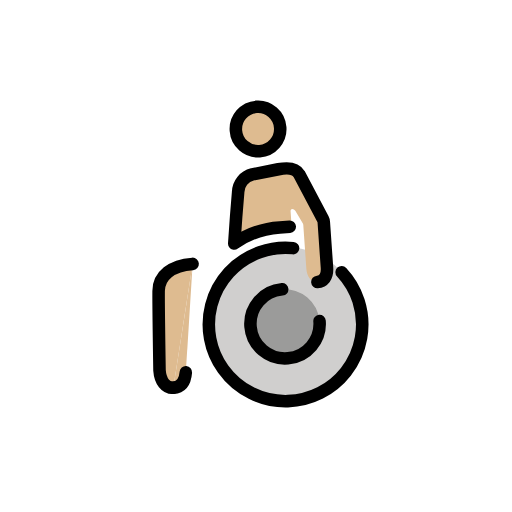
t = 0.00 s
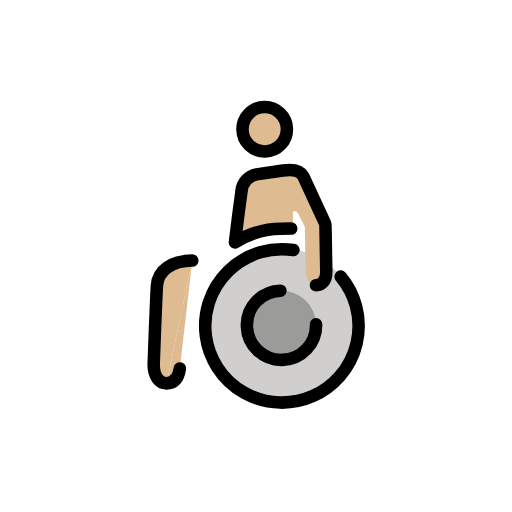
t = 0.43 s
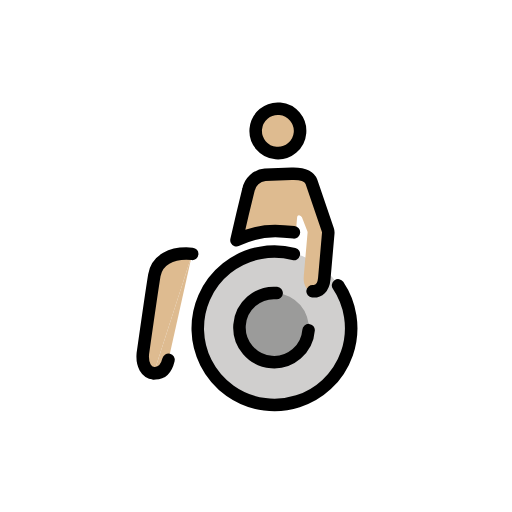
t = 1.28 s
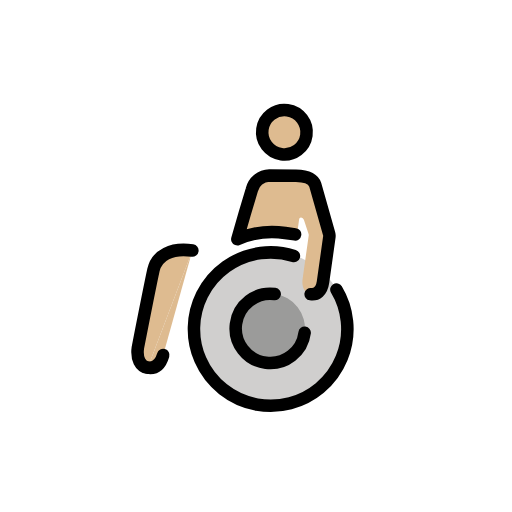
t = 1.70 s
t = 2.13 s: frame unchanged from t = 1.28 s, image omitted
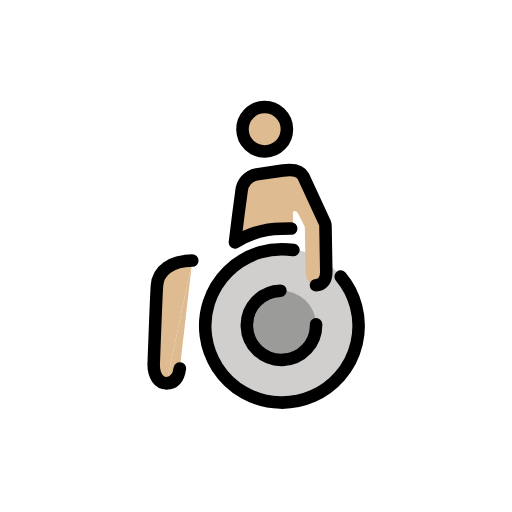
t = 2.98 s

The animated SVG that drew these frames (rendered in a browser with its animation timeline set to each time). Animation: 1 SMIL element (animateTransform=1); one cycle of 3.40 s, repeats indefinitely.

<?xml version='1.0' encoding='utf-8'?>
<svg xmlns="http://www.w3.org/2000/svg" id="emoji" viewBox="-5 -5 82 82" width="200" height="200" role="img">
  <title>OpenMoji: man in manual wheelchair: medium-light skin tone</title><g><g id="color">
    <path fill="#d0cfce" d="M40.0416,59.4823A12.319,12.319,0,0,1,27.5644,47.3234h0a12.3191,12.3191,0,1,1,12.4772,12.159" />
    <path fill="#9b9b9a" d="M39.8108,41.6212a5.5435,5.5435,0,1,1-5.4715,5.6147A5.5435,5.5435,0,0,1,39.8108,41.6212z" />
  </g>
  <g id="skin">
    <path fill="#debb90" d="M43.9019,31.5638a.4877,.4877,0,0,0-.05,-.216l-1.0645,-2.1529a.6442,.6442,0,0,0-.4884,-.295c-.1669,0-.2768,.1566-.2768,.3513v1.9613a.4873,.4873,0,0,1-.4873,.4873h-1.4215a14.0763,14.0763,0,0,0-6.5905,1.5785a.4873,.4873,0,0,1-.7189,-.4905l.4619,-3.2823l.5986,-3.922a2.965,2.965,0,0,1,2.46,-2.6594L40.55,22.3922c1.6617,-.1993,2.758,.05,3.2576,.9971l2.3771,4.41A6.7577,6.7577,0,0,1,47.21,31.9772v6.6783c0,1.5228-.7282,2.1783-1.69,2.1783c-.9983,0-1.6183,-.9379-1.6183,-2.276z" />
    <circle cx="37.7459" cy="15.736" r="3.5559" fill="#debb90" />
    <path fill="#debb90" d="M21.3178,56.1237c-1.2071,0-2.01,-1.1816-2.01,-2.957c0,0,.5541,-10.2185,.744,-12.6678s2.3424,-3.947,5.7334,-3.947" />
    <path fill="#debb90" d="M25.7856,36.5519l-2.2944,17.2346c-.244,1.6308-1.0284,2.3372-2.1734,2.3372" />
  </g>
  <g id="line">
    <path fill="none" stroke="#000" stroke-linecap="round" stroke-linejoin="round" stroke-width="2.0071" d="M23.4912,53.7865c-.244,1.6308-1.0284,2.3372-2.1734,2.3372" />
    <g>
      <path fill="none" stroke="#000" stroke-linecap="round" stroke-linejoin="round" stroke-width="2.0071" d="M21.3178,56.1237c-1.2071,0-2.01,-1.1816-2.01,-2.957c0,0,.5541,-10.2185,.744,-12.6678s2.3424,-3.947,5.7334,-3.947" />
      <path fill="none" stroke="#000" stroke-linecap="round" stroke-linejoin="round" stroke-width="2.0071" d="M45.4255,47.0927a5.5436,5.5436,0,1,1-5.6149,-5.4715h0" />
      <path fill="none" stroke="#000" stroke-linecap="round" stroke-linejoin="round" stroke-width="2.0071" d="M41.717,31.7h-1.6041a14.0754,14.0754,0,0,0-7.4462,2.0607l.5987,-4.255l.5986,-3.922a2.965,2.965,0,0,1,2.46,-2.6594L40.55,22.3922c1.6617,-.1993,2.7878,.05,3.2576,.9971l3.2958,7.4548a1.2455,1.2455,0,0,1,.1064,.5034v7.3081c0,1.5228-.7282,2.1783-1.69,2.1783" />
      <circle cx="37.7459" cy="15.736" r="3.5559" fill="none" stroke="#000" stroke-linecap="round" stroke-linejoin="round" stroke-width="2.0071" />
      <path fill="none" stroke="#000" stroke-linecap="round" stroke-linejoin="round" stroke-width="2.0071" d="M49.5027,39.5367a12.2851,12.2851,0,1,1-7.4935,-4.382" />
    </g>
  </g>
<animateTransform attributeName="transform" type="rotate" values="-4 36 36;8 36 36;-4 36 36" dur="3.4s" repeatCount="indefinite" /></g></svg>
